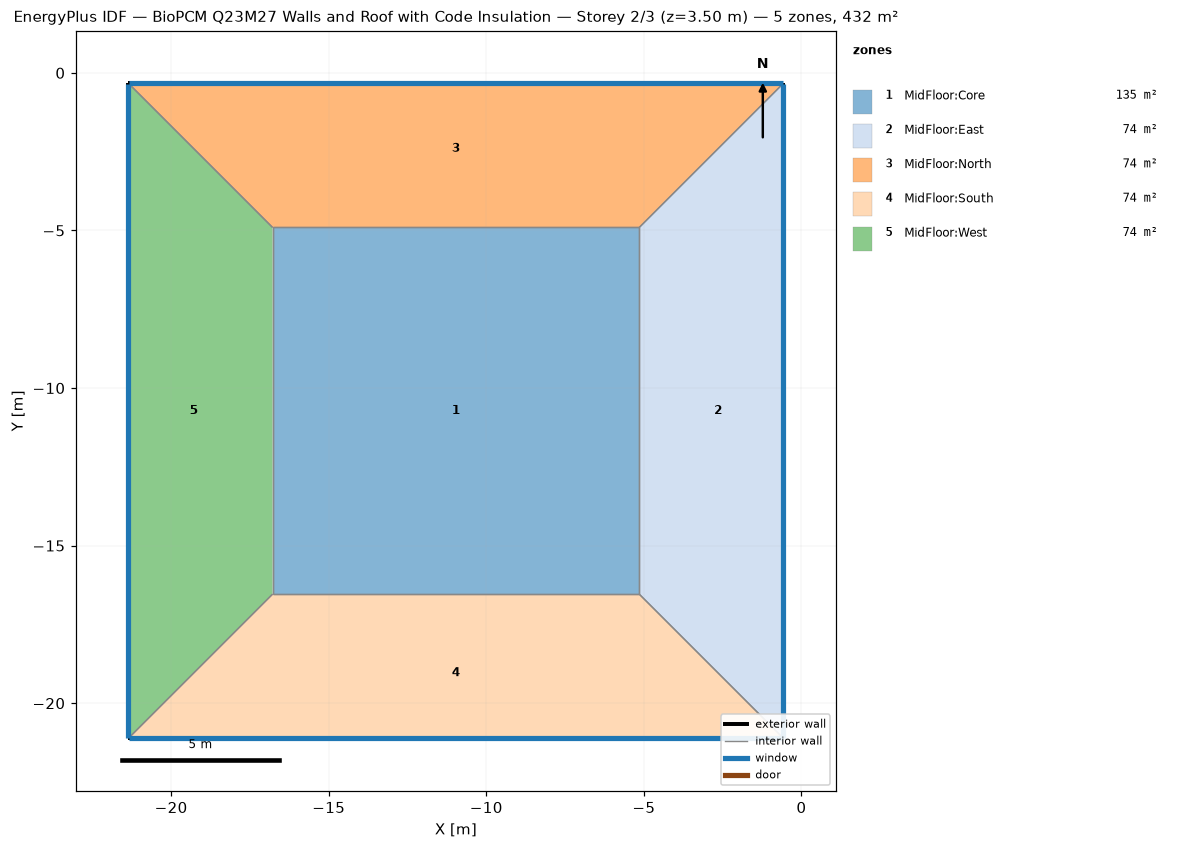
=== STOREY PLAN SPEC (per zone: floor XY polygon, exterior-wall plan segments, windows/doors) ===
zone 1: MidFloor:Core  (135.4 m²)
  floor: (-5.15, -16.54) (-16.78, -16.54) (-16.78, -4.91) (-5.15, -4.91)
  interior walls: 4
zone 2: MidFloor:East  (74.1 m²)
  floor: (-0.57, -21.11) (-5.15, -16.54) (-5.15, -4.91) (-0.57, -0.33)
  exterior wall: (-0.57, -21.11) – (-0.57, -0.33)  [20.8 m]
    window: (-0.57, -21.10) – (-0.57, -0.35)  [29.1 m²]
  interior walls: 3
zone 3: MidFloor:North  (74.1 m²)
  floor: (-5.15, -4.91) (-16.78, -4.91) (-21.35, -0.33) (-0.57, -0.33)
  exterior wall: (-0.57, -0.33) – (-21.35, -0.33)  [20.8 m]
    window: (-0.59, -0.33) – (-21.34, -0.33)  [29.1 m²]
  interior walls: 3
zone 4: MidFloor:South  (74.1 m²)
  floor: (-0.57, -21.11) (-21.35, -21.11) (-16.78, -16.54) (-5.15, -16.54)
  exterior wall: (-21.35, -21.11) – (-0.57, -21.11)  [20.8 m]
    window: (-21.34, -21.11) – (-0.59, -21.11)  [29.1 m²]
  interior walls: 3
zone 5: MidFloor:West  (74.1 m²)
  floor: (-21.35, -21.11) (-21.35, -0.33) (-16.78, -4.91) (-16.78, -16.54)
  exterior wall: (-21.35, -0.33) – (-21.35, -21.11)  [20.8 m]
    window: (-21.35, -0.35) – (-21.35, -21.10)  [29.1 m²]
  interior walls: 3

=== DERIVED (storey summary) ===
Building: BioPCM Q23M27 Walls and Roof with Code Insulation
Storey: 2 of 3  (floor level z = 3.50 m)
Storey gross floor area: 431.8 m²
Zones on this storey: 5
  - MidFloor:Core: floor 135.4 m²
  - MidFloor:East: floor 74.1 m²; exterior wall 20.8 m (72.7 m²); 1 window(s) 29.1 m²; WWR 40.0%
  - MidFloor:North: floor 74.1 m²; exterior wall 20.8 m (72.7 m²); 1 window(s) 29.1 m²; WWR 40.0%
  - MidFloor:South: floor 74.1 m²; exterior wall 20.8 m (72.7 m²); 1 window(s) 29.1 m²; WWR 40.0%
  - MidFloor:West: floor 74.1 m²; exterior wall 20.8 m (72.7 m²); 1 window(s) 29.1 m²; WWR 40.0%
Zone adjacency (shared interzone walls):
  - MidFloor:Core ↔ MidFloor:East
  - MidFloor:Core ↔ MidFloor:North
  - MidFloor:Core ↔ MidFloor:South
  - MidFloor:Core ↔ MidFloor:West
  - MidFloor:East ↔ MidFloor:North
  - MidFloor:East ↔ MidFloor:South
  - MidFloor:North ↔ MidFloor:West
  - MidFloor:South ↔ MidFloor:West